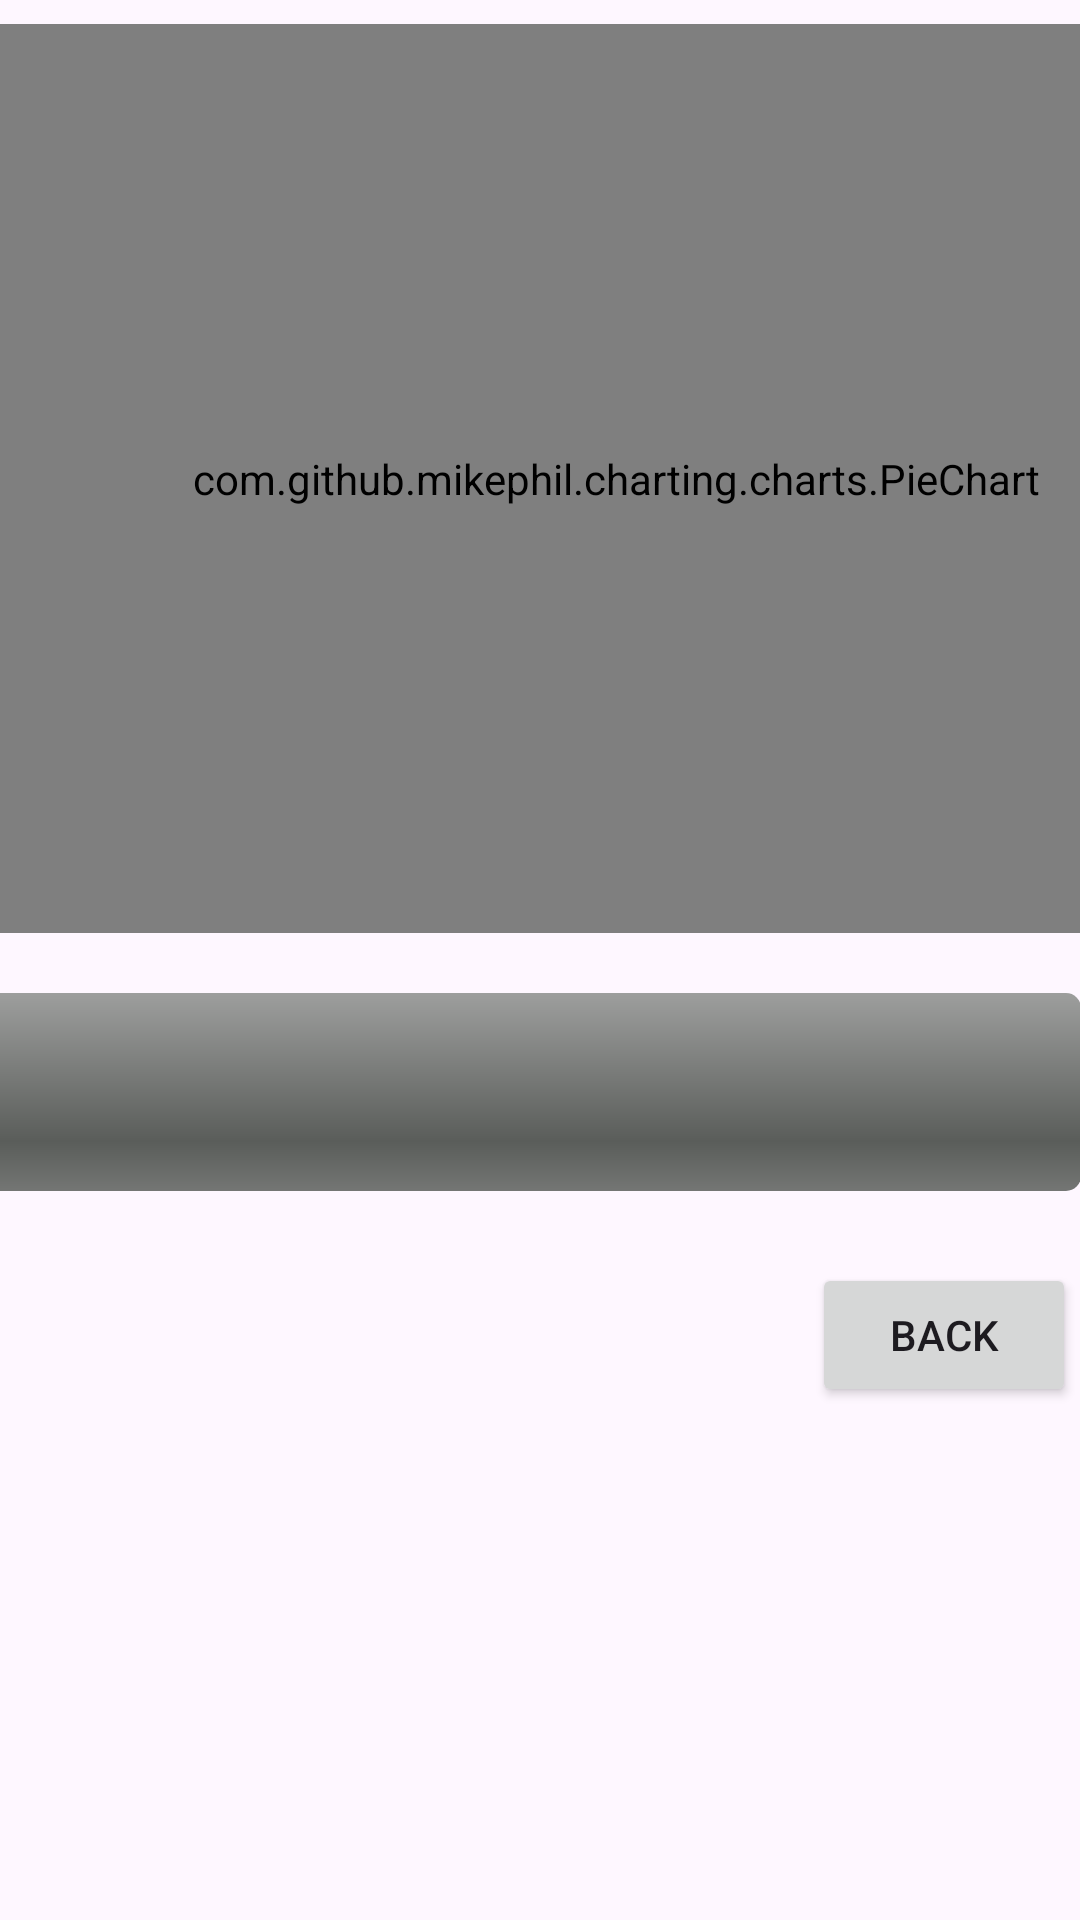

Here is an Android app screen rendered from its layout file. Give the layout XML and the strings, colors and styles it references.
<!-- AndroidManifest.xml: application theme Theme.Algo -->
<!-- res/layout/activity_stress_score.xml -->
<?xml version="1.0" encoding="utf-8"?>
<ScrollView xmlns:android="http://schemas.android.com/apk/res/android"
xmlns:app="http://schemas.android.com/apk/res-auto"
xmlns:tools="http://schemas.android.com/tools"
android:layout_width="match_parent"
android:layout_height="match_parent"
tools:context=".StressScore"
    android:id="@+id/main">

    <androidx.constraintlayout.widget.ConstraintLayout
    android:layout_width="match_parent"
    android:layout_height="wrap_content">

        <com.github.mikephil.charting.charts.PieChart
            android:id="@+id/pieChart"
            android:layout_width="411dp"
            android:layout_height="303dp"
            android:layout_marginTop="8dp"
            app:layout_constraintEnd_toEndOf="parent"
            app:layout_constraintHorizontal_bias="0.0"
            app:layout_constraintStart_toStartOf="parent"

            app:layout_constraintTop_toTopOf="parent" />

        <ProgressBar
            android:id="@+id/stressScoreBar"
            style="?android:attr/progressBarStyleHorizontal"
            android:layout_width="412dp"
            android:layout_height="66dp"
            android:layout_marginTop="20dp"
            android:max="100"
            android:progressDrawable="@android:drawable/progress_horizontal"
            android:progressTint="#E91E63"
            app:layout_constraintEnd_toEndOf="parent"
            app:layout_constraintHorizontal_bias="1.0"
            app:layout_constraintStart_toStartOf="parent"
            app:layout_constraintTop_toBottomOf="@id/pieChart" />

        <Button

            android:id="@+id/back"
            android:layout_width="wrap_content"
            android:layout_height="wrap_content"
            android:layout_marginStart="296dp"
            android:layout_marginTop="24dp"
            android:layout_marginEnd="27dp"
            android:text="Back"
            app:layout_constraintBottom_toBottomOf="parent"
            app:layout_constraintEnd_toEndOf="parent"
            app:layout_constraintStart_toStartOf="parent"
            app:layout_constraintTop_toBottomOf="@+id/stressScoreBar"
            app:layout_constraintVertical_bias="0.0" />

        <TextView
            android:id="@+id/displayscore"
            android:layout_width="150dp"
            android:layout_height="22dp"
            android:layout_marginTop="34dp"
            android:layout_marginEnd="96dp"
            android:layout_marginBottom="16dp"
            android:textColor="#070707"
            app:layout_constraintBottom_toBottomOf="parent"
            app:layout_constraintEnd_toStartOf="@+id/back"
            app:layout_constraintHorizontal_bias="0.84"
            app:layout_constraintStart_toStartOf="parent"
            app:layout_constraintTop_toBottomOf="@+id/stressScoreBar"
            app:layout_constraintVertical_bias="0.0" />

        <TextView
            android:id="@+id/mesg"
            android:layout_width="303dp"
            android:layout_height="29dp"
            android:layout_marginTop="32dp"
            android:textColor="#070707"
            app:layout_constraintEnd_toEndOf="parent"
            app:layout_constraintHorizontal_bias="0.388"
            app:layout_constraintStart_toStartOf="parent"
            app:layout_constraintTop_toBottomOf="@+id/displayscore" />

        <TextView
            android:id="@+id/mesg2"
            android:layout_width="304dp"
            android:layout_height="30dp"
            android:layout_marginTop="24dp"
            android:textColor="#070707"
            app:layout_constraintEnd_toEndOf="parent"
            app:layout_constraintHorizontal_bias="0.392"
            app:layout_constraintStart_toStartOf="parent"
            app:layout_constraintTop_toBottomOf="@+id/mesg" />

        <TextView
            android:id="@+id/mesg3"
            android:layout_width="307dp"
            android:layout_height="31dp"
            android:layout_marginTop="20dp"
            android:textColor="#070707"
            app:layout_constraintEnd_toEndOf="parent"
            app:layout_constraintHorizontal_bias="0.403"
            app:layout_constraintStart_toStartOf="parent"
            app:layout_constraintTop_toBottomOf="@+id/mesg2" />
    </androidx.constraintlayout.widget.ConstraintLayout>
</ScrollView>
<!-- resources referenced by this layout -->
<resources>
  <style name="Theme.Algo" parent="Base.Theme.Algo" />
  <style name="Base.Theme.Algo" parent="Theme.Material3.DayNight.NoActionBar">
          
          
      </style>
</resources>
